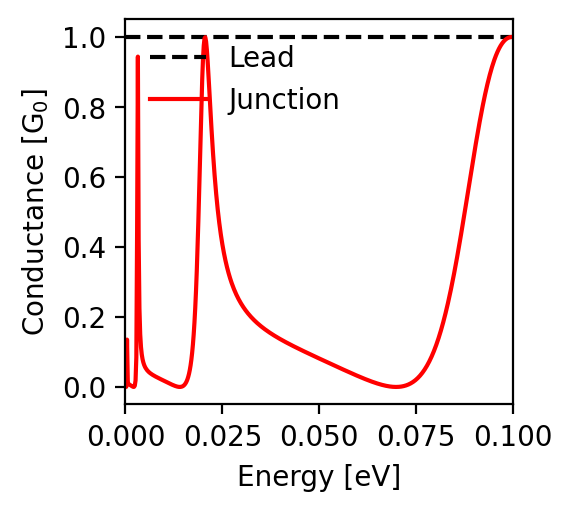

The file beside this chart, header and first rows:
energy; conductance
-0.1; 1.0
-0.0998; 1.0
-0.0996; 1.0
-0.0994; 1.0
-0.0992; 0.999
-0.099; 0.999
-0.0988; 0.998
-0.0986; 0.997
-0.0984; 0.995
-0.0982; 0.994
-0.098; 0.992
-0.0978; 0.99
-0.0976; 0.987
-0.0974; 0.984
-0.0972; 0.982
-0.097; 0.978
-0.0968; 0.975
-0.0966; 0.971
-0.0964; 0.967
-0.0962; 0.962
-0.096; 0.957
-0.0958; 0.952
-0.0956; 0.947
-0.0954; 0.941
-0.0952; 0.935
-0.095; 0.928
-0.0948; 0.922
-0.0946; 0.915
-0.0944; 0.907
-0.0942; 0.899
-0.094; 0.891
-0.0938; 0.883
-0.0936; 0.874
-0.0934; 0.865
-0.0932; 0.855
-0.093; 0.846
-0.0928; 0.836
-0.0926; 0.825
-0.0924; 0.815
-0.0922; 0.804
-0.092; 0.793
-0.0918; 0.781
-0.0916; 0.769
-0.0914; 0.757
-0.0912; 0.745
-0.091; 0.733
-0.0908; 0.72
-0.0906; 0.707
-0.0904; 0.694
-0.0902; 0.681
-0.09; 0.668
-0.0898; 0.654
-0.0896; 0.641
-0.0894; 0.627
-0.0892; 0.614
-0.089; 0.6
-0.0888; 0.586
-0.0886; 0.572
-0.0884; 0.558
-0.0882; 0.545
... 941 more rows
